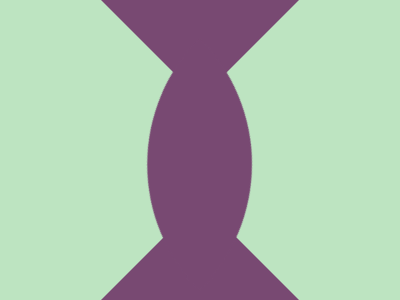

Here is a drawing made with CSS. Write the source that renders it.

<!-- Here added closing tags to format the code properly -->
<!-- Method 1-->
<p></p>
<style>
    * {
        +* {
            margin: 0 101;
            border: 96q solid;
            border-color: #784972#BDE4C1
        }

        background:#BDE4C1
    }

    p {
        position: fixed;
        background: #784972;
        padding: 89.3;
        margin: -15-81;
        border-radius: 196q 0;
        rotate: -45deg;
    }
</style>
